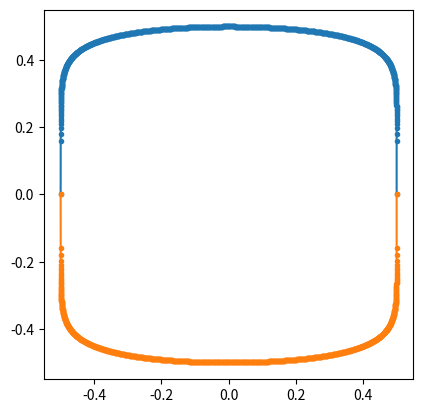
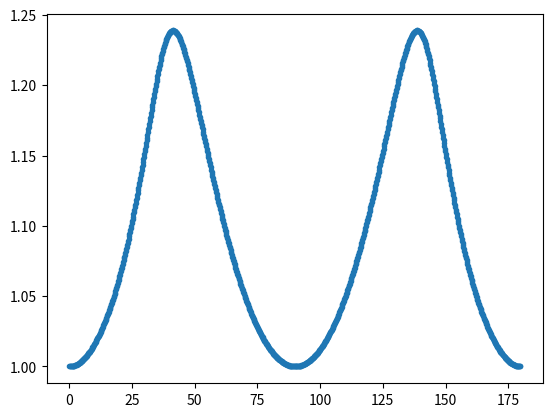
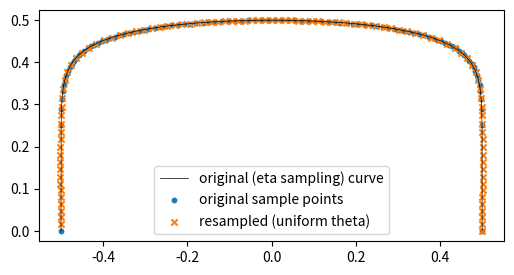

Write Python code to recreate these figures, in order.
"""
This script generates the guide curve about which the 2D profiles created
using `PoweredNacelleProfile` are revolved.

The nondimensional cross-section coordinates are eta (y) and zeta (z).
"""

__all__ = ["get_guide_curve"]

import sys
import numpy as np
import matplotlib.pyplot as plt


def get_guide_curve(
    N_u, N_l,
    w, h,
    N=100,
):
    
    # From \RCAIDE_LEADS\RCAIDE\Library\Methods\Utilities\Chebyshev\chebyshev_data.py
    eta_range = 0.5 * (1 - np.cos(np.pi * np.arange(0, N) / (N - 1)))  # cosine spaced in range [0,1]

    # Dimensional y-coordinate
    y = (eta_range - 0.5) * w
    
    # Shape function (constant 2 for elliptic lobe)
    S_u = 2.0  # (24)
    S_l = 2.0  # (24)
    
    # Class function
    C_u = eta_range**N_u * (1 - eta_range)**N_u  # (25)
    C_l = eta_range**N_l * (1 - eta_range)**N_l  # (25)
    
    # Nondimensional z-coordinate
    zeta_u = S_u * C_u  # (26)
    zeta_l = S_l * C_l  # (26)
    zeta_u_max = S_u * np.max(C_u)
    zeta_l_max = S_l * np.max(C_l)
    zeta_u_norm = zeta_u / zeta_u_max / 2
    zeta_l_norm = -zeta_l / zeta_l_max / 2
    
    # Dimensional z-coordinate
    z_u = zeta_u_norm * h
    z_l = zeta_l_norm * h
    
    # Non-uniform polar sampling of each half
    r_u_old = np.sqrt(np.array(y)**2 + np.array(z_u)**2)
    theta_u_old = np.rad2deg(np.atan2(np.array(z_u), np.array(y)))
    r_l_old = np.sqrt(np.array(y)**2 + np.array(z_l)**2)
    theta_l_old = np.rad2deg(np.atan2(np.array(z_l), np.array(y)))

    # Resample onto uniform angular grid
    
    # Create uniform theta grid
    theta_grid = np.linspace(0.0, 180.0, N, endpoint=False)
    
    def sample_r_on_theta(theta_old_deg, r_old, theta_query_deg):
        
        # Map to [0,180)
        th_raw = np.array(theta_old_deg, dtype=float)
        th = np.mod(th_raw, 180.0)
        # Keep original 180° as 180, not 0
        mask = (np.isclose(th, 0.0)) & (th_raw > 0)
        th[mask] = 180.0
        
        r = np.array(r_old, dtype=float)
    
        # Compute original Cartesian coordinates
        th_rad = np.deg2rad(th)
        y_old = r * np.cos(th_rad)
        z_old = r * np.sin(th_rad)
    
        # Sort by angle
        order = np.argsort(th)
        ths = th[order]
        ys = y_old[order]
        zs = z_old[order]
    
        # Prepend last-180 and append first+180 for correct periodic wrap
        ths_ext = np.concatenate((ths[-1:] - 180.0, ths, ths[:1] + 180.0))
        ys_ext  = np.concatenate((ys[-1:], ys, ys[:1]))
        zs_ext  = np.concatenate((zs[-1:], zs, zs[:1]))
    
        q = np.mod(theta_query_deg, 180.0).astype(float)
    
        y_query = np.interp(q, ths_ext, ys_ext)
        z_query = np.interp(q, ths_ext, zs_ext)
    
        r_query = np.sqrt(y_query**2 + z_query**2)
        return r_query
    

    # Sample upper and lower radii at the same angular grid
    r_u = sample_r_on_theta(theta_u_old, r_u_old, theta_grid)
    r_l = sample_r_on_theta(theta_l_old, r_l_old, theta_grid)
    
    # Now theta_u and theta_l are the same uniform theta_grid (so different shapes share angles)
    theta_u = theta_grid.copy()
    theta_l = theta_grid.copy()

    return (
        y,
        z_u, z_l,
        r_u, r_l,
        theta_u, theta_l,
    )

#%%

if __name__ == '__main__':
    
    N_u = 0.1
    N_l = 0.1
    w = 1  # 2
    h = 1

    (
    y,
    z_u, z_l,
    r_u, r_l,
    theta_u, theta_l,
    ) = get_guide_curve(
        N_u, N_l,
        w, h,
        N=1000,
    )
    
    
    fig, ax = plt.subplots()
    ax.plot(y, z_u, marker='.')
    ax.plot(y, z_l, marker='.')
    ax.set_aspect('equal')
    plt.show()
    
    
    # Plot r vs theta (now theta is uniform)
    fig, ax = plt.subplots()
    ax.plot(theta_u, r_u/np.min(r_u), marker='.')
    plt.show()
    
    ###
    
    # assume get_guide_curve already defined and returns r_u, r_l, theta_u, theta_l as in your code
    N = 100
    N_u = 0.1
    N_l = 0.1
    w = 1
    h = 1
    y, z_u, z_l, r_u, r_l, theta_u, theta_l = get_guide_curve(N_u, N_l, w, h, N=N)
    
    # 1) Check theta uniformity numerically
    dtheta = np.diff(theta_u)
    print("dtheta min, max, mean:", dtheta.min(), dtheta.max(), dtheta.mean())
    # unwrap (radians) and check differences (robust to wrap)
    theta_rad = np.deg2rad(theta_u)
    dtheta_rad = np.diff(np.unwrap(theta_rad))
    print("dtheta_rad min,max (deg):", np.rad2deg(dtheta_rad).min(), np.rad2deg(dtheta_rad).max())
    
    # 2) Convert resampled polar -> Cartesian
    theta_rad_full = np.deg2rad(theta_u)
    y_from_r = r_u * np.cos(theta_rad_full)
    z_from_r = r_u * np.sin(theta_rad_full)
    
    # 3) Plot original eta-sampled points and theta-resampled points for comparison
    fig, ax = plt.subplots(figsize=(6,6))
    ax.plot(y, z_u, '-k', lw=0.5, label='original (eta sampling) curve')
    ax.scatter(y, z_u, c='C0', s=10, label='original sample points')
    ax.scatter(y_from_r, z_from_r, c='C1', s=20, marker='x', label='resampled (uniform theta)')
    ax.set_aspect('equal')
    ax.legend()
    plt.show()
    
    # 4) Optional: show angles between consecutive Cartesian points (perceived spacing)
    # compute Euclidean distances between consecutive Cartesian resampled points
    dists_resampled = np.sqrt(np.sum(np.diff(np.vstack([y_from_r, z_from_r]).T, axis=0)**2, axis=1))
    dists_original = np.sqrt(np.sum(np.diff(np.vstack([y, z_u]).T, axis=0)**2, axis=1))
    print("resampled distances: min,max,mean =", dists_resampled.min(), dists_resampled.max(), dists_resampled.mean())
    print("original distances:  min,max,mean =", dists_original.min(), dists_original.max(), dists_original.mean())
    
    
